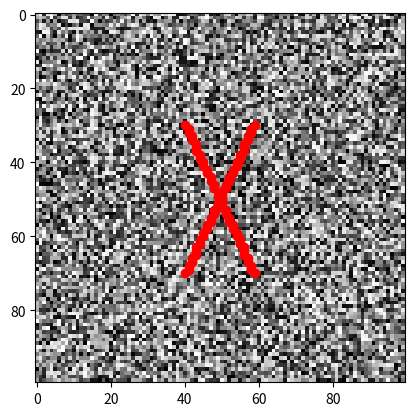

Write Python code to recreate this figure.

import numpy as np
import matplotlib.pyplot as plt

def extract_cross_profile(array, center, angle, length):
    rows, cols = array.shape
    y_center, x_center = center
    angle_radians = np.radians(angle)

    # Calculate the slope of the cross lines
    slope = np.tan(angle_radians)

    # Create lists to hold the coordinates of the cross profile
    coords = []

    # Diagonal 1 (slope: m)
    for i in range(-length, length + 1):
        y1 = int(y_center + i)
        x1 = int(x_center + slope * i)
        if 0 <= y1 < rows and 0 <= x1 < cols:
            coords.append((y1, x1))

    # Diagonal 2 (slope: -1/m)
    for i in range(-length, length + 1):
        y2 = int(y_center + i)
        x2 = int(x_center - slope * i)
        if 0 <= y2 < rows and 0 <= x2 < cols:
            coords.append((y2, x2))

    return coords

# Example usage:
array = np.random.rand(100, 100)  # Creating a random 100x100 array
center = (50, 50)
angle = 25
length = 20  # Length of the cross profile

cross_profile_indices = extract_cross_profile(array, center, angle, length)

# Extract the values from the array
cross_profile_values = [array[y, x] for y, x in cross_profile_indices]

# Output the values along the cross profile
print(cross_profile_values)

# Optional: Visualize the results
plt.imshow(array, cmap='gray')
y_coords, x_coords = zip(*cross_profile_indices)
plt.scatter(x_coords, y_coords, color='red')
plt.show()
